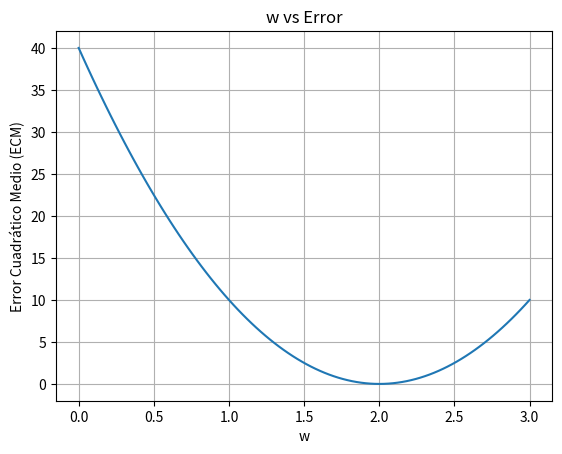

Generate this figure with matplotlib:
import numpy as np
import matplotlib.pyplot as plt

# Datos
x = np.array([-5, -4, -3, -2, -1, 0, 1, 2, 3, 4, 5])
y = np.array([-10, -8, -6, -4, -2, 0, 2, 4, 6, 8, 10])

# Valores de w a probar
w_values = np.linspace(0, 3, 100)
errors = []

# Calcular el error cuadrático medio para cada valor de w
for w in w_values:
    y_pred = w * x
    mse = np.mean((y - y_pred) ** 2)
    errors.append(mse)

# Graficar
plt.plot(w_values, errors)
plt.xlabel('w')
plt.ylabel('Error Cuadrático Medio (ECM)')
plt.title('w vs Error')
plt.grid(True)
plt.show()
